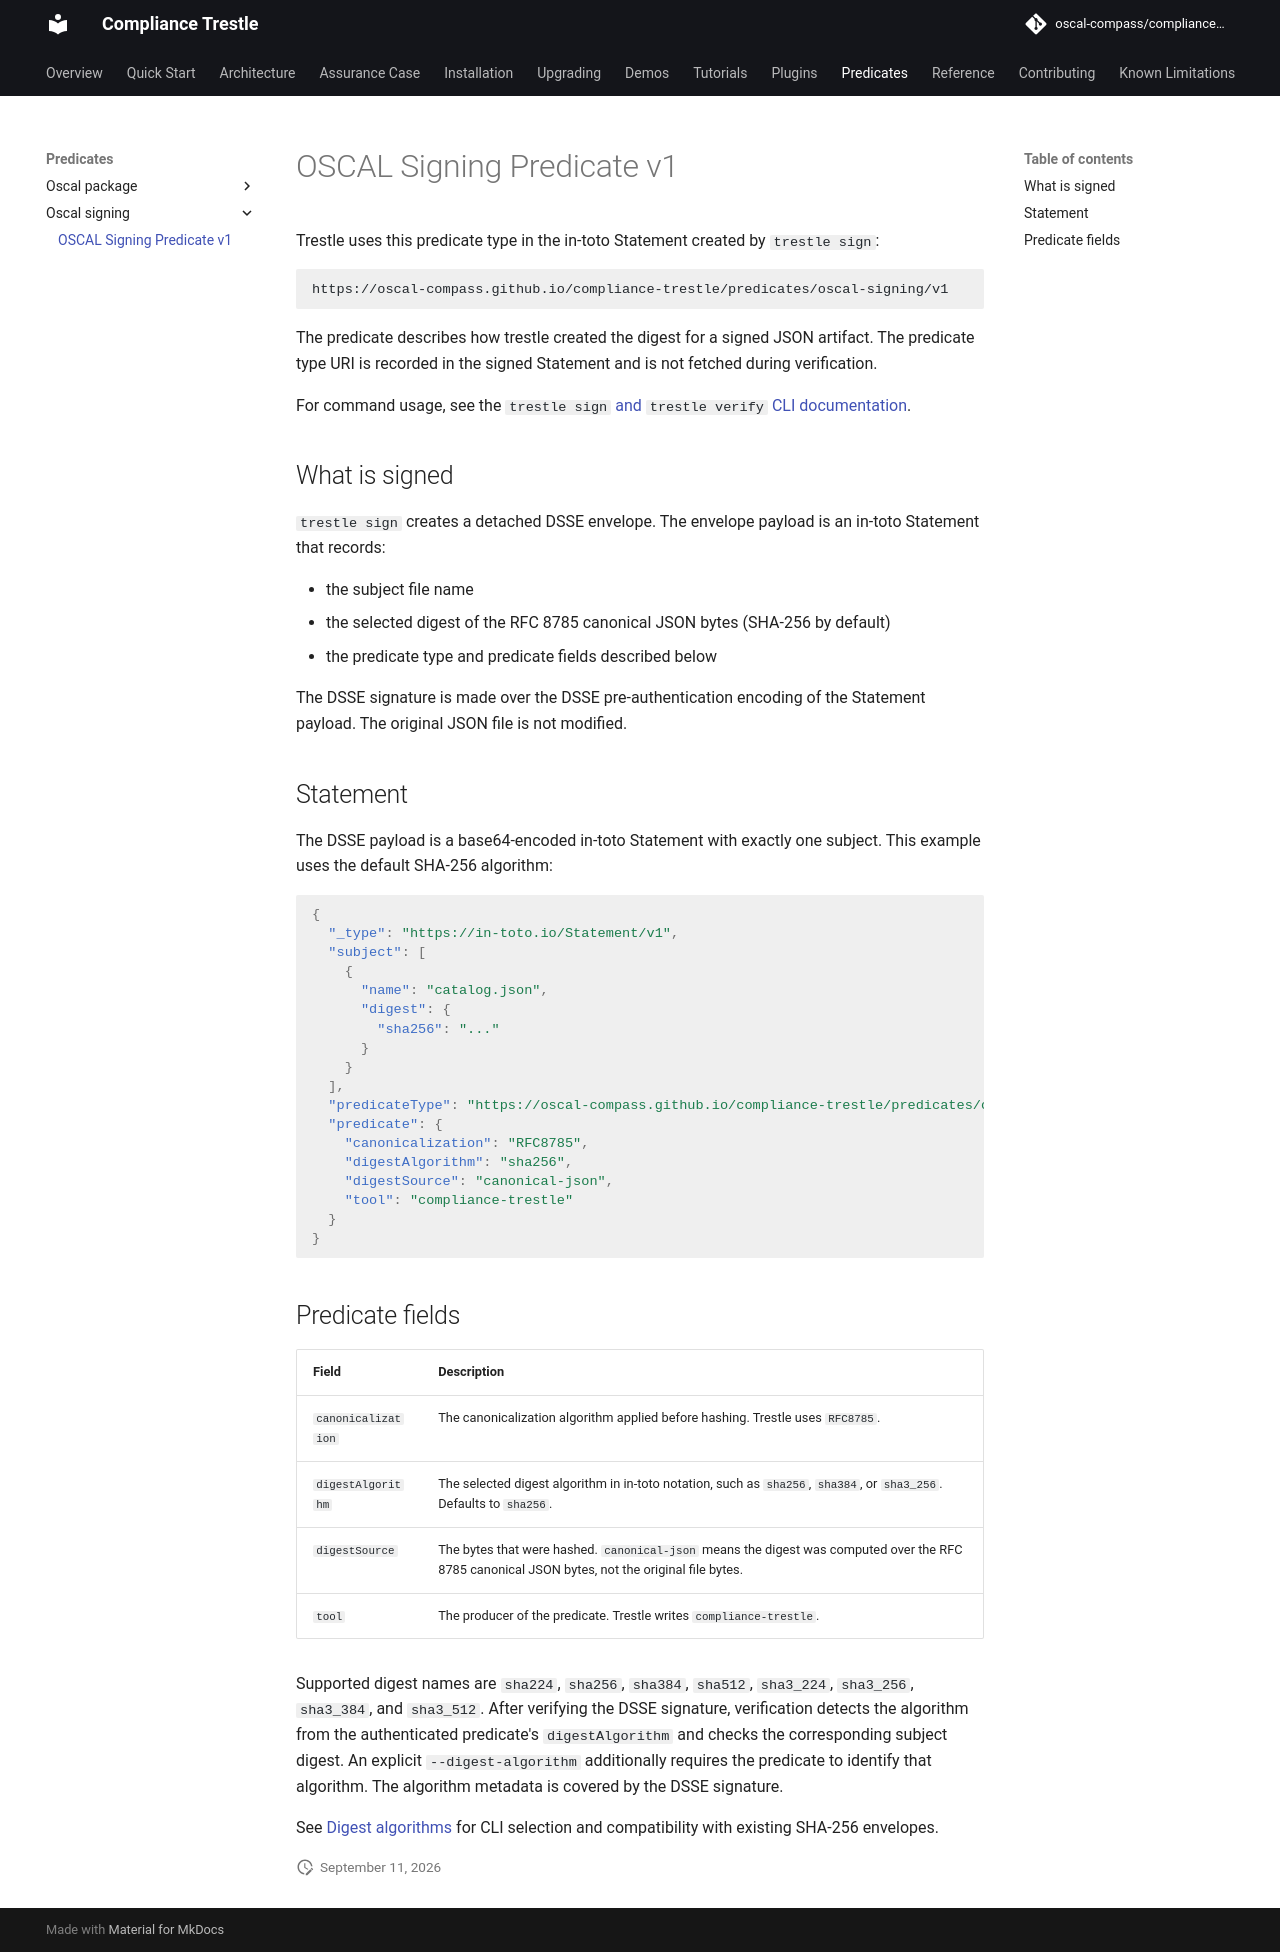

repository: oscal-compass/compliance-trestle · page: 5.2/predicates/oscal-signing/v1/index.html · generator: mkdocs

---
title: OSCAL Signing Predicate v1
description: Predicate type used by compliance-trestle detached JSON signatures
---

# OSCAL Signing Predicate v1

Trestle uses this predicate type in the in-toto Statement created by `trestle sign`:

```text
https://oscal-compass.github.io/compliance-trestle/predicates/oscal-signing/v1
```

The predicate describes how trestle created the digest for a signed JSON artifact.
The predicate type URI is recorded in the signed Statement and is not fetched
during verification.

For command usage, see the [`trestle sign` and `trestle verify` CLI documentation](../../tutorials/cli.md#trestle-sign).

## What is signed

`trestle sign` creates a detached DSSE envelope. The envelope payload is an in-toto Statement that records:

- the subject file name
- the selected digest of the RFC 8785 canonical JSON bytes (SHA-256 by default)
- the predicate type and predicate fields described below

The DSSE signature is made over the DSSE pre-authentication encoding of the
Statement payload. The original JSON file is not modified.

## Statement

The DSSE payload is a base64-encoded in-toto Statement with exactly one subject. This example uses the default SHA-256 algorithm:

```json
{
  "_type": "https://in-toto.io/Statement/v1",
  "subject": [
    {
      "name": "catalog.json",
      "digest": {
        "sha256": "..."
      }
    }
  ],
  "predicateType": "https://oscal-compass.github.io/compliance-trestle/predicates/oscal-signing/v1",
  "predicate": {
    "canonicalization": "RFC8785",
    "digestAlgorithm": "sha256",
    "digestSource": "canonical-json",
    "tool": "compliance-trestle"
  }
}
```

## Predicate fields

| Field              | Description                                                                                                                                     |
| ------------------ | ----------------------------------------------------------------------------------------------------------------------------------------------- |
| `canonicalization` | The canonicalization algorithm applied before hashing. Trestle uses `RFC8785`.                                                                  |
| `digestAlgorithm`  | The selected digest algorithm in in-toto notation, such as `sha256`, `sha384`, or `sha3_256`. Defaults to `sha256`.                             |
| `digestSource`     | The bytes that were hashed. `canonical-json` means the digest was computed over the RFC 8785 canonical JSON bytes, not the original file bytes. |
| `tool`             | The producer of the predicate. Trestle writes `compliance-trestle`.                                                                             |

Supported digest names are `sha224`, `sha256`, `sha384`, `sha512`, `sha3_224`, `sha3_256`, `sha3_384`, and `sha3_512`. After verifying the DSSE signature, verification detects the algorithm from the authenticated predicate's `digestAlgorithm` and checks the corresponding subject digest. An explicit `--digest-algorithm` additionally requires the predicate to identify that algorithm. The algorithm metadata is covered by the DSSE signature.

See [Digest algorithms](../../tutorials/cli.md#digest-algorithms) for CLI selection and compatibility with existing SHA-256 envelopes.
